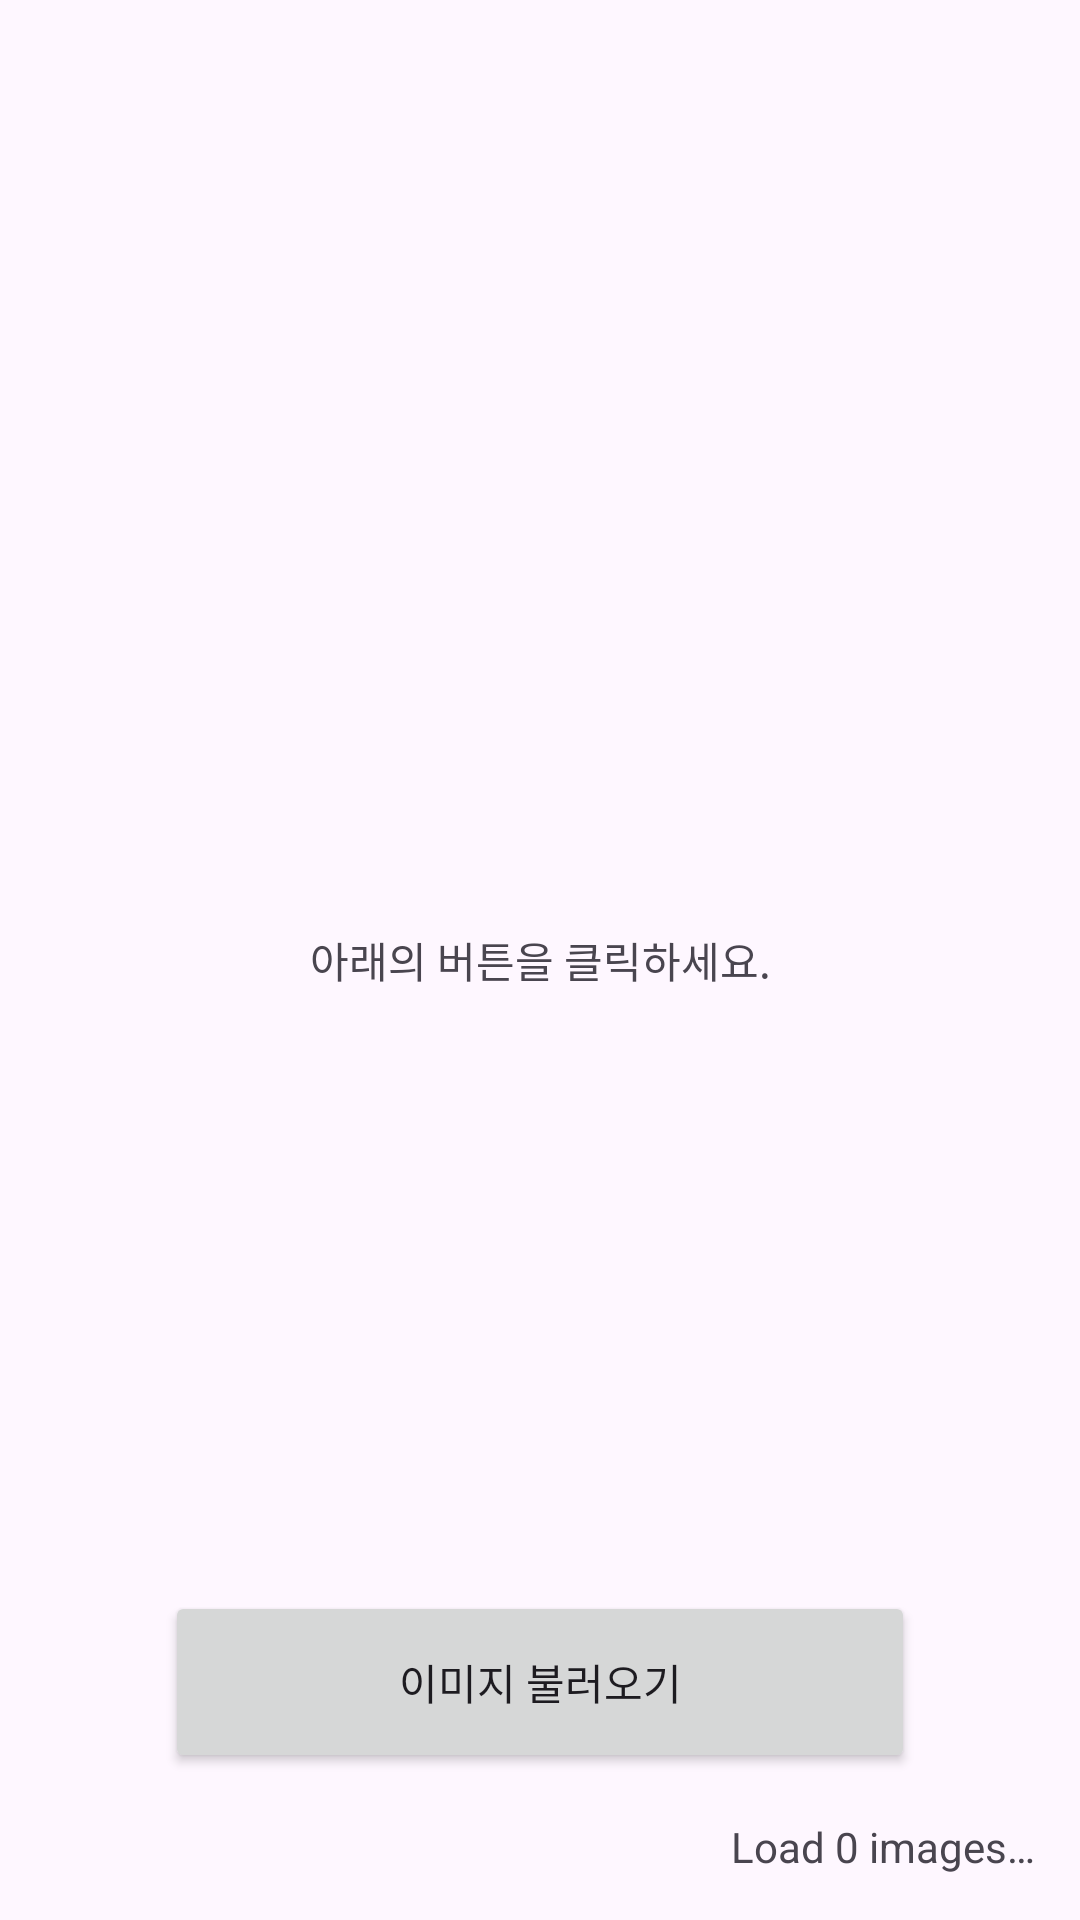

Produce the Android XML layout that renders to this screen, including the resource entries it uses.
<!-- AndroidManifest.xml: application theme Theme.Random_image -->
<!-- res/layout/activity_mvc.xml -->
<?xml version="1.0" encoding="utf-8"?>
<layout xmlns:android="http://schemas.android.com/apk/res/android"
    xmlns:app="http://schemas.android.com/apk/res-auto"
    xmlns:tools="http://schemas.android.com/tools">

    <data>

        <variable
            name="view"
            type="fastcampus.part3.random_image.mvc.MvcActivity" />

    </data>

    <androidx.constraintlayout.widget.ConstraintLayout
        android:layout_width="match_parent"
        android:layout_height="match_parent">

        <androidx.appcompat.widget.AppCompatTextView
            android:id="@+id/appCompatTextView"
            android:layout_width="wrap_content"
            android:layout_height="wrap_content"
            android:text="@string/text_clickButton"
            app:layout_constraintBottom_toBottomOf="parent"
            app:layout_constraintEnd_toEndOf="parent"
            app:layout_constraintHorizontal_bias="0.5"
            app:layout_constraintStart_toStartOf="parent"
            app:layout_constraintTop_toTopOf="parent"
            app:layout_constraintVertical_bias="0.5" />

        <androidx.appcompat.widget.AppCompatImageView
            android:id="@+id/imageView"
            android:layout_width="0dp"
            android:layout_height="0dp"
            android:scaleType="centerCrop"
            app:layout_constraintBottom_toBottomOf="parent"
            app:layout_constraintEnd_toEndOf="parent"
            app:layout_constraintStart_toStartOf="parent"
            app:layout_constraintTop_toTopOf="parent" />

        <androidx.appcompat.widget.AppCompatTextView
            android:id="@+id/imageCountTextView"
            android:layout_width="wrap_content"
            android:layout_height="wrap_content"
            android:padding="15dp"
            android:text="@string/text_loadImage"
            app:layout_constraintBottom_toBottomOf="parent"
            app:layout_constraintEnd_toEndOf="parent" />

        <androidx.appcompat.widget.AppCompatButton
            android:id="@+id/loadButton"
            android:layout_width="250dp"
            android:layout_height="wrap_content"
            android:onClick="@{() -> view.loadImage()}"
            android:padding="20dp"
            android:text="@string/button_loadImage"
            app:layout_constraintBottom_toTopOf="@+id/imageCountTextView"
            app:layout_constraintEnd_toEndOf="parent"
            app:layout_constraintStart_toStartOf="parent" />

    </androidx.constraintlayout.widget.ConstraintLayout>
</layout>
<!-- resources referenced by this layout -->
<resources>
  <string name="button_loadImage">이미지 불러오기</string>
  <string name="text_clickButton">아래의 버튼을 클릭하세요.</string>
  <string name="text_loadImage">Load 0 images…</string>
  <style name="Theme.Random_image" parent="Base.Theme.Random_image" />
  <style name="Base.Theme.Random_image" parent="Theme.Material3.DayNight.NoActionBar">
          
          
      </style>
</resources>
